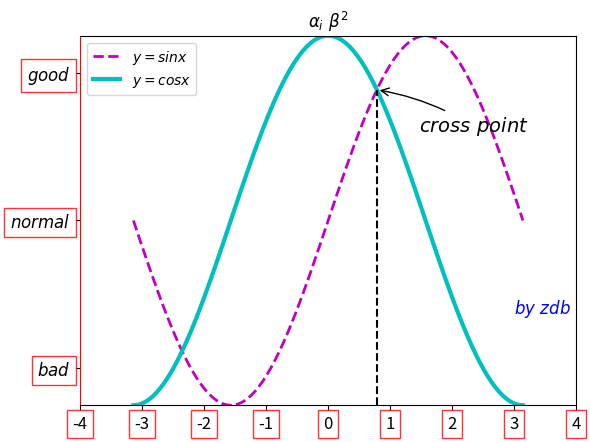

This chart was generated by the following Python code:
import matplotlib.pyplot as plt
import numpy as np

x = np.linspace(-np.pi,np.pi,100)
y1 = np.sin(x)
y2 = np.cos(x)

plt.figure()
plt.xlim(-4,4)
plt.ylim(-1,1)
plt.xticks(np.linspace(-4,4,9))
plt.yticks([-0.8,0,0.8],[r'$bad$',r'$normal$',r'$good$'])
plt.plot(x,y1,'m--',label=r'$y=sinx$',linewidth=2)
plt.plot(x,y2,'c-',label=r'$y=cosx$',linewidth=3)
plt.title(r'$\alpha_i\ \beta^2$')
plt.legend()

x0 = np.pi/4
y0 = np.sin(x0)
plt.plot([x0,x0],[-1,y0],'k--',linewidth=1.5)

plt.annotate(r'$cross\ point$',xy=(x0,y0),xycoords='data',
             xytext=(30,-30),textcoords='offset points',
             fontsize=14,arrowprops=dict(arrowstyle='->',connectionstyle='arc3,rad=0.1'))
plt.text(3,-0.5,r'$by\ zdb$',fontdict=dict(size=12,color='b'))

ax = plt.gca()
ax.spines['left'].set_color('red')
for label in ax.get_xticklabels() + ax.get_yticklabels():
    label.set_fontsize(12)
    label.set_bbox(dict(facecolor='white',edgecolor='red',alpha=0.8,zorder=2))
plt.show()
#plt.savefig(r'E:\python\lianxi\matplotlib/test1.png',dpi=500)
